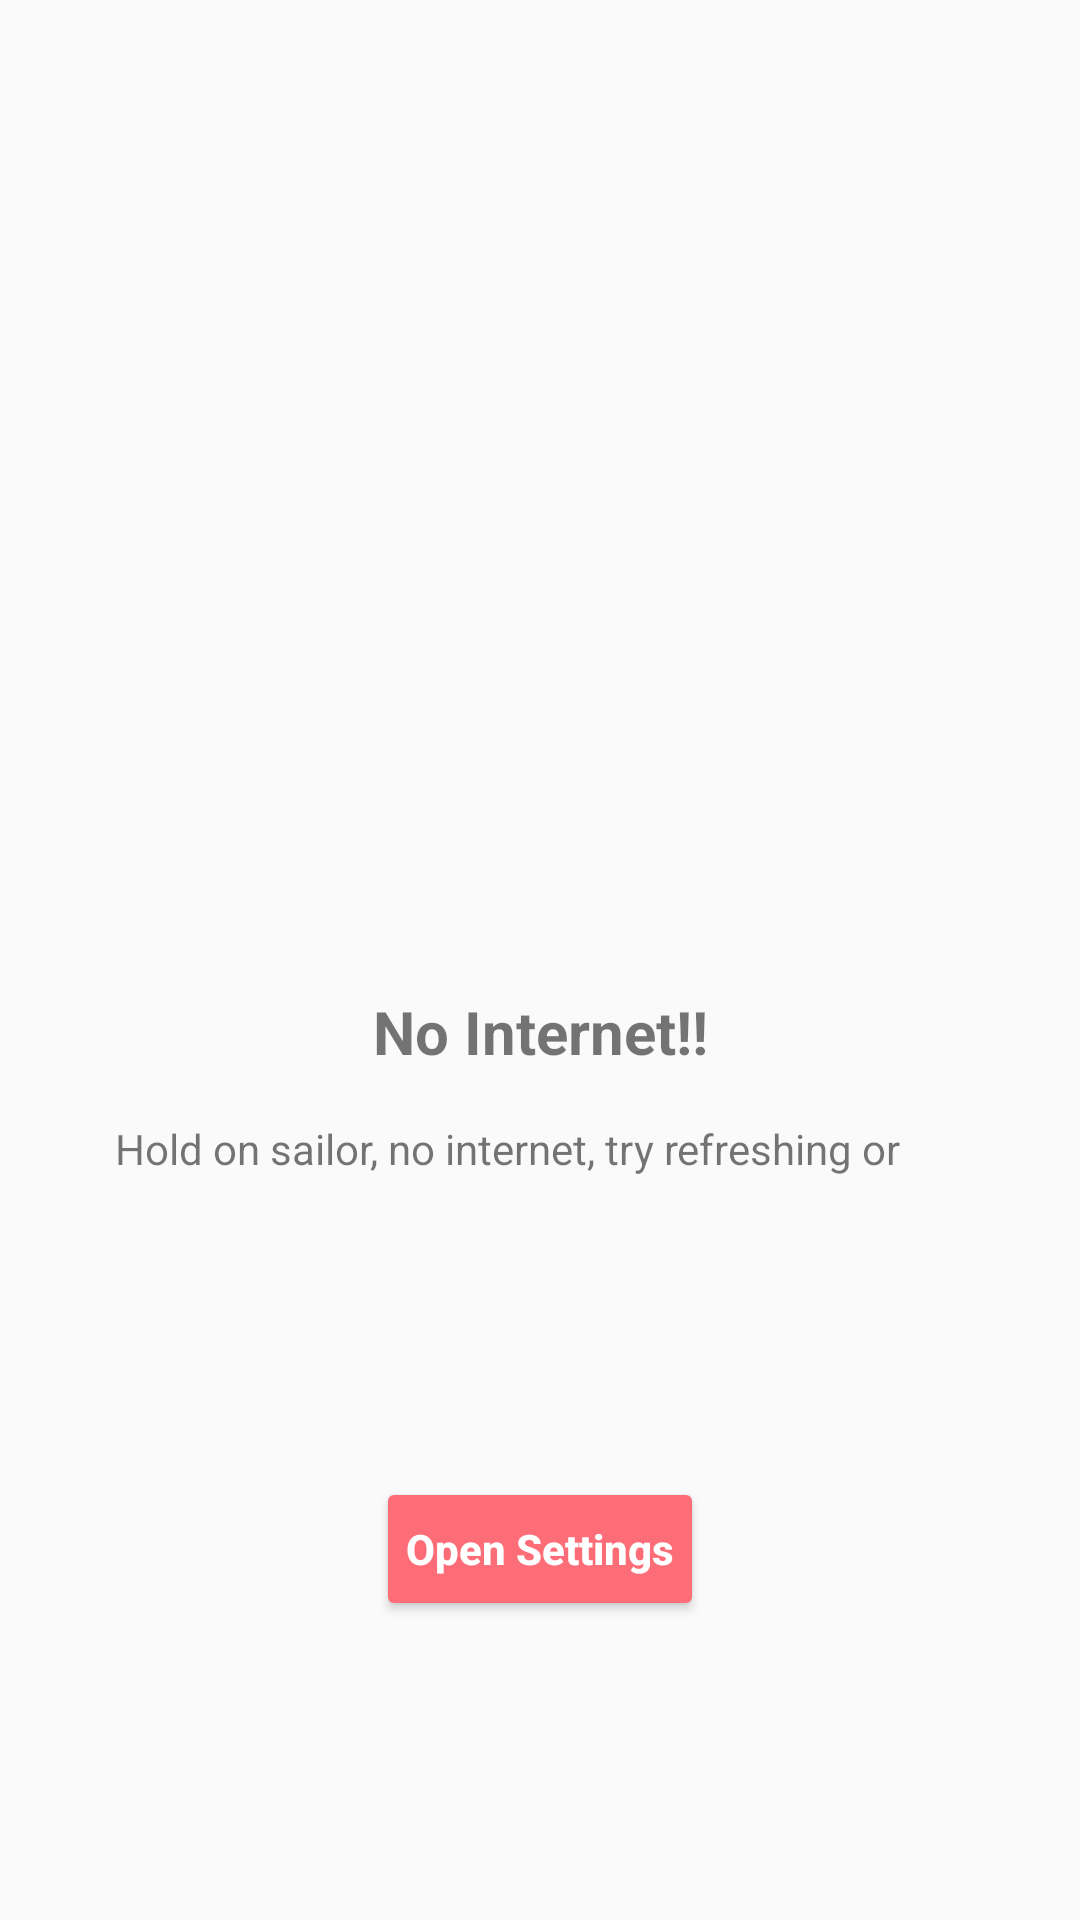

Reconstruct the res/layout file that produces this screen, plus the resources it refers to.
<!-- AndroidManifest.xml: application theme AppTheme -->
<!-- res/layout/fragment_no_internet.xml -->
<?xml version="1.0" encoding="utf-8"?>
<android.support.constraint.ConstraintLayout xmlns:android="http://schemas.android.com/apk/res/android"
    xmlns:app="http://schemas.android.com/apk/res-auto"
    xmlns:tools="http://schemas.android.com/tools"
    android:layout_width="match_parent"
    android:layout_height="match_parent"
    android:orientation="vertical">

    <ImageView
        android:id="@+id/imageView"
        android:layout_width="80sp"
        android:layout_height="80sp"
        android:layout_centerHorizontal="true"
        android:layout_centerVertical="true"
        android:contentDescription="@string/text_no_notification"
        app:layout_constraintBottom_toBottomOf="parent"
        app:layout_constraintLeft_toLeftOf="parent"
        app:layout_constraintRight_toRightOf="parent"
        app:layout_constraintTop_toTopOf="parent"
        app:layout_constraintVertical_bias="0.39"
        app:srcCompat="@drawable/ic_no_network_black_24dp" />

    <TextView
        android:id="@+id/textView"
        android:layout_width="wrap_content"
        android:layout_height="wrap_content"
        android:layout_below="@+id/imageView"
        android:layout_centerHorizontal="true"
        android:layout_marginTop="32dp"
        android:text="No Internet!!"
        android:textSize="20sp"
        android:textStyle="bold"
        app:layout_constraintLeft_toLeftOf="parent"
        app:layout_constraintRight_toRightOf="parent"
        app:layout_constraintTop_toBottomOf="@+id/imageView" />

    <TextView
        android:id="@+id/textView1"
        android:layout_width="0dp"
        android:layout_height="wrap_content"
        android:layout_below="@+id/textView"
        android:gravity="center"
        android:layout_centerHorizontal="true"
        android:layout_marginEnd="60dp"
        android:layout_marginStart="60dp"
        android:layout_marginTop="16dp"
        android:text="@string/no_internet_description"
        app:layout_constraintEnd_toEndOf="parent"
        app:layout_constraintLeft_toLeftOf="parent"
        app:layout_constraintTop_toBottomOf="@+id/textView"
        tools:layout_editor_absoluteY="421dp" />

    <android.support.v7.widget.AppCompatButton
        android:id="@+id/add_notification"
        android:layout_width="wrap_content"
        android:layout_height="wrap_content"
        android:layout_marginBottom="8dp"
        android:layout_marginTop="8dp"
        android:backgroundTint="#FD6D78"
        android:textColor="#FFF"
        android:textStyle="bold"
        android:textAllCaps="false"
        android:padding="@dimen/list_item_margin"
        android:text="@string/text_open_settings"
        app:layout_constraintBottom_toBottomOf="parent"
        app:layout_constraintLeft_toLeftOf="parent"
        app:layout_constraintRight_toRightOf="parent"
        app:layout_constraintTop_toBottomOf="@+id/textView1" />
</android.support.constraint.ConstraintLayout>
<!-- resources referenced by this layout -->
<resources>
  <dimen name="list_item_margin">10dp</dimen>
  <string name="no_internet_description">Hold on sailor, no internet, try refreshing or</string>
  <string name="text_no_notification">No Notification</string>
  <string name="text_open_settings">Open Settings</string>
  <style name="AppTheme" parent="Theme.AppCompat.Light.DarkActionBar">
          
          <item name="colorPrimary">@color/colorPrimary</item>
          <item name="colorPrimaryDark">@color/colorPrimaryDark</item>
          <item name="colorAccent">@color/colorAccent</item>
          <item name="android:windowDrawsSystemBarBackgrounds">false</item>
      </style>
  <color name="colorPrimary">#002F53</color>
  <color name="colorPrimaryDark">#00042A</color>
  <color name="colorAccent">#2CDE80</color>
</resources>
